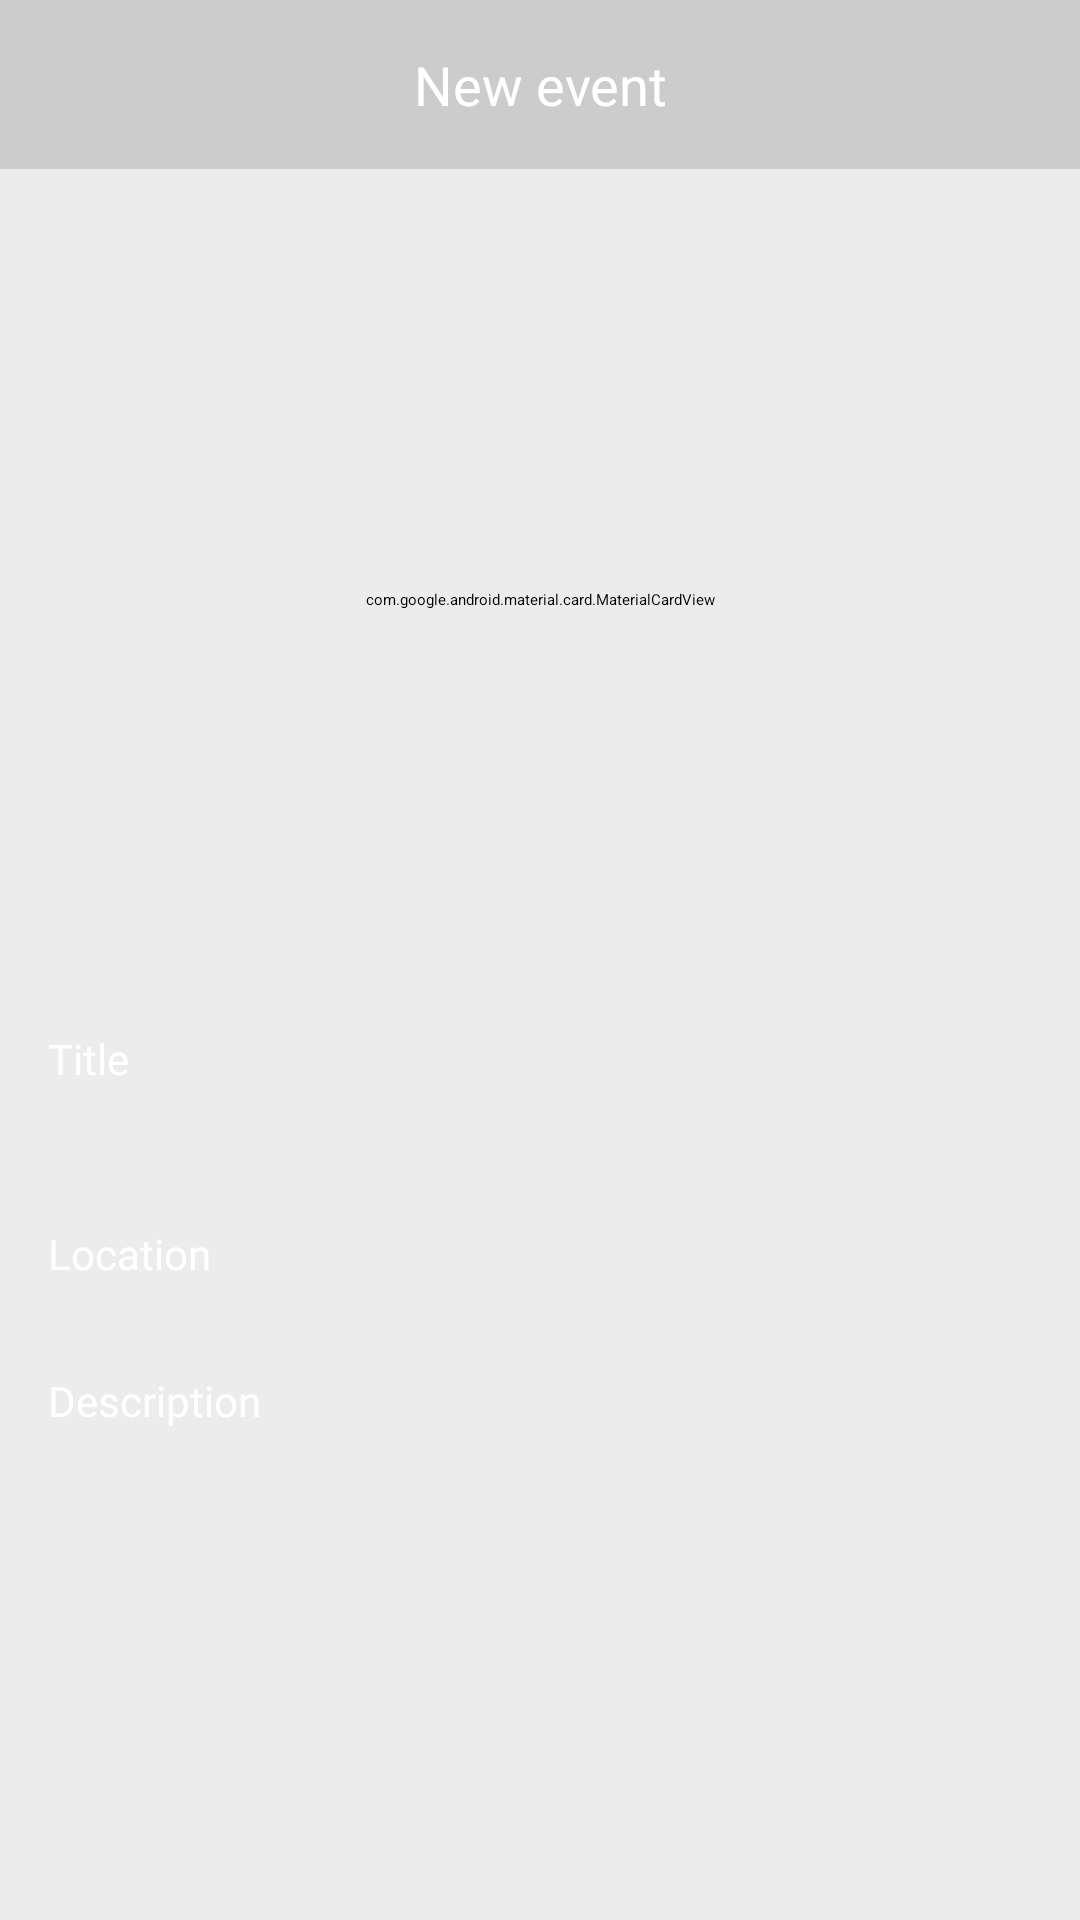

Android layout source for this screen:
<!-- AndroidManifest.xml: application theme Theme.Shabyttan.Starting -->
<!-- res/layout/fragment_add_event.xml -->
<?xml version="1.0" encoding="utf-8"?>
<FrameLayout xmlns:android="http://schemas.android.com/apk/res/android"
    xmlns:app="http://schemas.android.com/apk/res-auto"
    xmlns:tools="http://schemas.android.com/tools"
    android:layout_width="match_parent"
    android:layout_height="match_parent"
    android:background="@color/fragment_search_bg"
    android:orientation="vertical"
    tools:context=".presentation.ui.fragments.AddEventFragment">

    <LinearLayout
        android:layout_width="match_parent"
        android:layout_height="wrap_content"
        android:orientation="vertical">

        <TextView
            android:layout_width="match_parent"
            android:layout_height="wrap_content"
            android:layout_marginBottom="16dp"
            android:background="@color/item_history_bg"
            android:fontFamily="@font/montserrat_semibold"
            android:gravity="center"
            android:paddingVertical="16dp"
            android:text="New event"
            android:textColor="@color/white"
            android:textSize="18sp" />


        <com.google.android.material.card.MaterialCardView
            android:layout_width="match_parent"
            android:layout_height="255dp"
            android:layout_marginHorizontal="16dp"
            android:background="@drawable/placeholder_image"
            android:backgroundTint="@android:color/transparent"
            app:cardCornerRadius="15dp"
            app:cardElevation="0dp"
            app:strokeWidth="0dp">

            <ImageView
                android:id="@+id/postImageView"
                android:layout_width="match_parent"
                android:layout_height="255dp"
                android:background="@drawable/placeholder_card_15"
                android:scaleType="centerCrop" />
        </com.google.android.material.card.MaterialCardView>

        <EditText
            android:id="@+id/titleEditText"
            android:layout_width="match_parent"
            android:layout_height="wrap_content"
            android:layout_marginHorizontal="16dp"
            android:layout_marginTop="16dp"
            android:layout_marginBottom="30dp"
            android:backgroundTint="#D9D9D9"
            android:fontFamily="@font/montserrat_semibold"
            android:hint="Title"
            android:imeOptions="actionNext"
            android:inputType="textEmailAddress"
            android:textColor="@color/white"
            android:textColorHint="@color/white"
            android:textSize="14sp" />

        <EditText
            android:id="@+id/locationEditText"
            android:layout_width="match_parent"
            android:layout_height="wrap_content"
            android:layout_marginHorizontal="16dp"
            android:layout_marginTop="16dp"
            android:layout_marginBottom="30dp"
            android:backgroundTint="#D9D9D9"
            android:fontFamily="@font/montserrat_semibold"
            android:hint="Location"
            android:imeOptions="actionNext"
            android:inputType="textEmailAddress"
            android:textColor="@color/white"
            android:textColorHint="@color/white"
            android:textSize="14sp" />

        <EditText
            android:id="@+id/descriptionEditText"
            android:layout_width="match_parent"
            android:layout_height="150dp"
            android:layout_marginHorizontal="16dp"
            android:layout_marginBottom="30dp"
            android:backgroundTint="#D9D9D9"
            android:fontFamily="@font/montserrat_semibold"
            android:gravity="top"
            android:hint="Description"
            android:imeOptions="actionNext"
            android:inputType="textEmailAddress"
            android:textColor="@color/white"
            android:textColorHint="@color/white"
            android:textSize="14sp" />

        <CheckBox
            android:id="@+id/isFreeCheckBox"
            android:layout_width="wrap_content"
            android:layout_height="wrap_content"
            android:layout_marginHorizontal="16dp"
            android:layout_marginBottom="16dp"
            android:fontFamily="@font/montserrat_semibold"
            android:text="Free"
            android:textColor="@color/white"
            android:textColorHint="@color/white"
            android:textSize="14sp" />

        <com.google.android.material.button.MaterialButton
            android:id="@+id/submit"
            android:layout_width="match_parent"
            android:layout_height="65dp"
            android:layout_marginHorizontal="16dp"
            android:backgroundTint="@color/button_bg"
            android:fontFamily="@font/montserrat_semibold"
            android:text="Share"
            android:textColor="@color/button_text"
            android:textSize="18sp" />

        <ProgressBar
            android:id="@+id/progressBar"
            android:layout_width="wrap_content"
            android:layout_height="wrap_content"
            android:layout_gravity="center"
            android:visibility="gone" />


    </LinearLayout>
</FrameLayout>
<!-- resources referenced by this layout -->
<resources>
  <color name="button_bg">#232323</color>
  <color name="button_text">#FFFFFF</color>
  <color name="fragment_search_bg">#ECECEC</color>
  <color name="item_history_bg">#CCCCCC</color>
  <color name="white">#FFFFFFFF</color>
  <!-- drawable placeholder_image (drawable) -->
  <?xml version="1.0" encoding="utf-8"?>
  <shape xmlns:android="http://schemas.android.com/apk/res/android">
      <solid android:color="#515151" />
  </shape>
  <style name="Theme.Shabyttan.Starting" parent="Theme.SplashScreen">
          <item name="windowSplashScreenBackground">@color/fragment_search_bg</item>
          <item name="windowSplashScreenAnimatedIcon">@drawable/avd_anim</item>
          <item name="windowSplashScreenAnimationDuration">1000</item>
          <item name="postSplashScreenTheme">@style/Theme.Shabyttan</item>
      </style>
  <!-- drawable avd_anim: vector/xml drawable (drawable, 11521 chars, omitted) -->
  <style name="Theme.Shabyttan" parent="Base.Theme.Shabyttan" />
  <style name="Base.Theme.Shabyttan" parent="Theme.Material3.DayNight.NoActionBar">
          
          
          <item name="bottomNavigationStyle">@style/Widget.App.BottomNavigationView</item>
          
          <item name="android:statusBarColor">@color/ic_bg_color_checked</item>
          <item name="floatingActionButtonStyle">@style/FloatingActionButtonStyle</item>
          <item name="android:navigationBarColor">#7A7A7A</item>
  
          
          <item name="materialCalendarStyle">@style/Widget.MaterialComponents.MaterialCalendar</item>
      </style>
  <style name="Widget.App.BottomNavigationView" parent="Widget.MaterialComponents.BottomNavigationView.Colored">
          <item name="materialThemeOverlay">@style/ThemeOverlay.App.BottomNavigationView</item>
      </style>
  <color name="ic_bg_color_checked">#3A3A3A</color>
  <style name="FloatingActionButtonStyle" parent="Widget.Design.FloatingActionButton">
          <item name="shapeAppearanceOverlay">@style/FabShapeStyle1</item>
          <item name="borderWidth">0dp</item>
      </style>
  <style name="ThemeOverlay.App.BottomNavigationView" parent="">
          <item name="colorPrimary">@android:color/transparent</item>
          <item name="colorOnPrimary">@android:color/transparent</item>
      </style>
  <style name="FabShapeStyle1" parent="ShapeAppearance.MaterialComponents.SmallComponent">
          <item name="cornerSize">50%</item>
      </style>
</resources>
